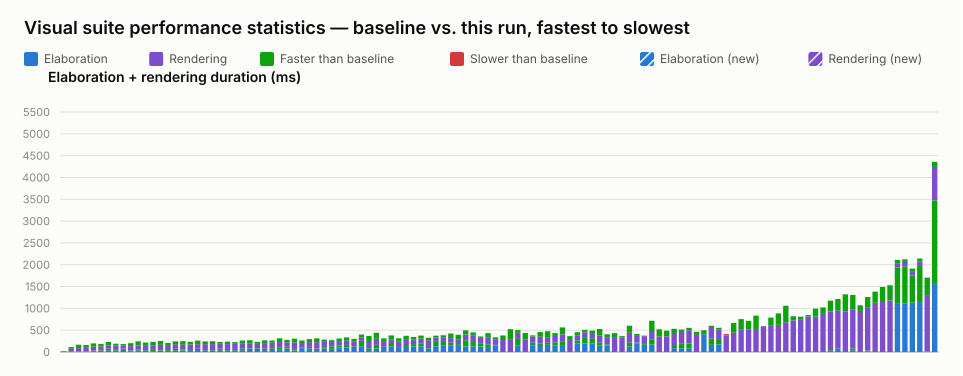

The data file committed next to this chart (first rows):
name, elaboration_unit, elaboration_baseline, elaboration_value, elaboration_delta_ms, elaboration_delta_pct, elaboration_is_new, rendering_unit, rendering_baseline, rendering_value, rendering_delta_ms, rendering_delta_pct, rendering_is_new, total_value
selection_styles.visual.spec.ts › shows …, ms, 21, 12, -9, -42.86, false, , , , , , , 12
interface.visual.spec.ts › renders an in…, ms, 11, 7, -4, -36.36, false, ms, 103, 63, -40, -38.83, false, 70
interface.visual.spec.ts › renders inter…, ms, 16, 11, -5, -31.25, false, ms, 151, 73, -78, -51.66, false, 84
port_array.visual.spec.ts › stacked port…, ms, 18, 12, -6, -33.33, false, ms, 144, 93, -51, -35.42, false, 105
typing.visual.spec.ts › renders enum typ…, ms, 34, 18, -16, -47.06, false, ms, 163, 92, -71, -43.56, false, 110
typing.visual.spec.ts › keeps struct wir…, ms, 35, 23, -12, -34.29, false, ms, 150, 92, -58, -38.67, false, 115
interface.visual.spec.ts › renders inter…, ms, 77, 40, -37, -48.05, false, ms, 153, 77, -76, -49.67, false, 117
struct_passing.visual.spec.ts › renders …, ms, 66, 33, -33, -50.00, false, ms, 124, 84, -40, -32.26, false, 117
parameter.visual.spec.ts › renders modul…, ms, 77, 49, -28, -36.36, false, ms, 105, 70, -35, -33.33, false, 119
mixed_select_breakout.visual.spec.ts › r…, ms, 34, 19, -15, -44.12, false, ms, 168, 101, -67, -39.88, false, 120
inout.visual.spec.ts › renders boundary …, ms, 62, 38, -24, -38.71, false, ms, 183, 88, -95, -51.91, false, 126
interface.visual.spec.ts › renders inter…, ms, 70, 39, -31, -44.29, false, ms, 146, 87, -59, -40.41, false, 126
inout.visual.spec.ts › routes a mux into…, ms, 48, 20, -28, -58.33, false, ms, 185, 107, -78, -42.16, false, 127
latch.visual.spec.ts › renders an S-R la…, ms, 67, 36, -31, -46.27, false, ms, 186, 97, -89, -47.85, false, 133
variable_bit_select.visual.spec.ts › ren…, ms, 44, 25, -19, -43.18, false, ms, 164, 116, -48, -29.27, false, 141
generate_regions.visual.spec.ts › marque…, ms, 75, 40, -35, -46.67, false, ms, 169, 103, -66, -39.05, false, 143
nested_case.visual.spec.ts › renders sib…, ms, 54, 34, -20, -37.04, false, ms, 195, 112, -83, -42.56, false, 146
generate_regions.visual.spec.ts › auto-l…, ms, 69, 43, -26, -37.68, false, ms, 165, 104, -61, -36.97, false, 147
parameter.visual.spec.ts › renders param…, ms, 75, 45, -30, -40.00, false, ms, 186, 104, -82, -44.09, false, 149
generate_regions.visual.spec.ts › render…, ms, 70, 40, -30, -42.86, false, ms, 172, 110, -62, -36.05, false, 150
generate_regions.visual.spec.ts › resize…, ms, 69, 38, -31, -44.93, false, ms, 178, 112, -66, -37.08, false, 150
generate_regions.visual.spec.ts › resize…, ms, 78, 40, -38, -48.72, false, ms, 153, 110, -43, -28.10, false, 150
generate_regions.visual.spec.ts › render…, ms, 70, 40, -30, -42.86, false, ms, 168, 111, -57, -33.93, false, 151
generate_regions.visual.spec.ts › auto-l…, ms, 70, 40, -30, -42.86, false, ms, 158, 118, -40, -25.32, false, 158
generate_regions.visual.spec.ts › resize…, ms, 80, 40, -40, -50.00, false, ms, 184, 121, -63, -34.24, false, 161
inverter.visual.spec.ts › renders scalar…, ms, 80, 46, -34, -42.50, false, ms, 190, 120, -70, -36.84, false, 166
parameter.visual.spec.ts › stacks many i…, ms, 85, 47, -38, -44.71, false, ms, 147, 119, -28, -19.05, false, 166
generate_regions.visual.spec.ts › resize…, ms, 78, 43, -35, -44.87, false, ms, 190, 126, -64, -33.68, false, 169
mux.visual.spec.ts › renders connected a…, ms, 113, 74, -39, -34.51, false, ms, 150, 100, -50, -33.33, false, 174
inout.visual.spec.ts › renders an I2C op…, ms, 97, 51, -46, -47.42, false, ms, 217, 132, -85, -39.17, false, 183
mux.visual.spec.ts › renders a bus with …, ms, 120, 80, -40, -33.33, false, ms, 158, 104, -54, -34.18, false, 184
inout.visual.spec.ts › routes an unpacke…, ms, 65, 33, -32, -49.23, false, ms, 241, 157, -84, -34.85, false, 190
mux.visual.spec.ts › renders a variable-…, ms, 106, 90, -16, -15.09, false, ms, 158, 100, -58, -36.71, false, 190
mux.visual.spec.ts › renders a bus with …, ms, 118, 83, -35, -29.66, false, ms, 178, 108, -70, -39.33, false, 191
variable_bit_select_complex.visual.spec.…, ms, 78, 45, -33, -42.31, false, ms, 235, 147, -88, -37.45, false, 192
mux.visual.spec.ts › renders cascaded ar…, ms, 108, 76, -32, -29.63, false, ms, 176, 124, -52, -29.55, false, 200
mux.visual.spec.ts › renders a bus with …, ms, 128, 72, -56, -43.75, false, ms, 149, 129, -20, -13.42, false, 201
mux.visual.spec.ts › renders connected c…, ms, 147, 102, -45, -30.61, false, ms, 163, 103, -60, -36.81, false, 205
mux.visual.spec.ts › renders a ternary e…, ms, 162, 102, -60, -37.04, false, ms, 173, 106, -67, -38.73, false, 208
mux.visual.spec.ts › renders a packed st…, ms, 125, 91, -34, -27.20, false, ms, 175, 120, -55, -31.43, false, 211
param_bus_widths.visual.spec.ts › resolv…, ms, 256, 132, -124, -48.44, false, ms, 144, 80, -64, -44.44, false, 212
bus_composition.visual.spec.ts › renders…, ms, 114, 74, -40, -35.09, false, ms, 254, 140, -114, -44.88, false, 214
bus_composition.visual.spec.ts › renders…, ms, 163, 81, -82, -50.31, false, ms, 276, 140, -136, -49.28, false, 221
bus_composition.visual.spec.ts › renders…, ms, 120, 91, -29, -24.17, false, ms, 192, 131, -61, -31.77, false, 222
mux.visual.spec.ts › renders a register …, ms, 184, 125, -59, -32.07, false, ms, 196, 98, -98, -50.00, false, 223
bus_composition.visual.spec.ts › renders…, ms, 111, 91, -20, -18.02, false, ms, 204, 133, -71, -34.80, false, 224
bus_composition.visual.spec.ts › renders…, ms, 136, 91, -45, -33.09, false, ms, 235, 142, -93, -39.57, false, 233
mux.visual.spec.ts › renders a mux node …, ms, 181, 128, -53, -29.28, false, ms, 163, 105, -58, -35.58, false, 233
mux.visual.spec.ts › renders a connected…, ms, 200, 126, -74, -37.00, false, ms, 176, 108, -68, -38.64, false, 234
bus_composition.visual.spec.ts › renders…, ms, 114, 79, -35, -30.70, false, ms, 213, 157, -56, -26.29, false, 236
param_bus_widths.visual.spec.ts › resolv…, ms, 231, 131, -100, -43.29, false, ms, 143, 106, -37, -25.87, false, 237
param_bus_widths.visual.spec.ts › resolv…, ms, 230, 143, -87, -37.83, false, ms, 154, 96, -58, -37.66, false, 239
mux.visual.spec.ts › renders a whole-arr…, ms, 213, 145, -68, -31.92, false, ms, 210, 106, -104, -49.52, false, 251
mux.visual.spec.ts › renders a register …, ms, 181, 159, -22, -12.15, false, ms, 213, 99, -114, -53.52, false, 258
mux.visual.spec.ts › renders a scalar wr…, ms, 270, 129, -141, -52.22, false, ms, 227, 131, -96, -42.29, false, 260
mux.visual.spec.ts › renders selected st…, ms, 251, 128, -123, -49.00, false, ms, 199, 133, -66, -33.17, false, 261
mux.visual.spec.ts › renders long mux si…, ms, 188, 126, -62, -32.98, false, ms, 168, 136, -32, -19.05, false, 262
mux.visual.spec.ts › renders a mux with …, ms, 176, 114, -62, -35.23, false, ms, 257, 149, -108, -42.02, false, 263
mux.visual.spec.ts › renders an array in…, ms, 163, 149, -14, -8.59, false, ms, 173, 120, -53, -30.64, false, 269
mux.visual.spec.ts › renders overlap hin…, , , , , , , ms, 378, 274, -104, -27.51, false, 274
... 58 more rows
